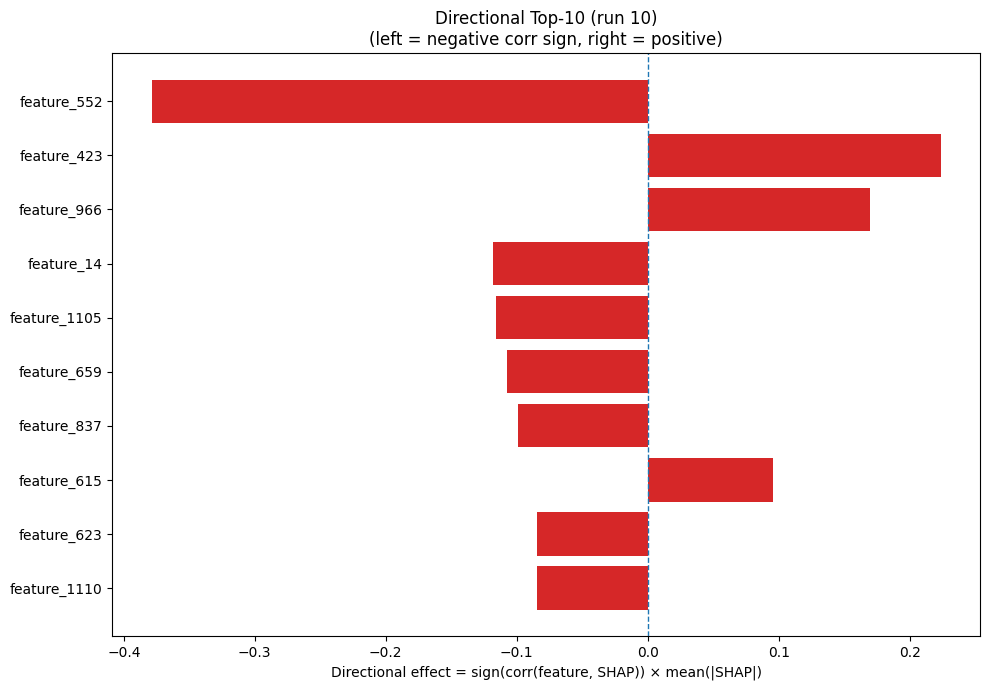

Data behind this chart, as committed beside it:
Index, Feature, CorrSign, MeanAbsSHAP, DirectionalEffect
552, feature_552, -1.0, 0.3785, -0.3785
423, feature_423, 1.0, 0.2236, 0.2236
966, feature_966, 1.0, 0.1699, 0.1699
14, feature_14, -1.0, 0.118, -0.118
1105, feature_1105, -1.0, 0.1161, -0.1161
659, feature_659, -1.0, 0.1073, -0.1073
837, feature_837, -1.0, 0.09927, -0.09927
615, feature_615, 1.0, 0.09582, 0.09582
623, feature_623, -1.0, 0.08448, -0.08448
1110, feature_1110, -1.0, 0.08436, -0.08436
1148, feature_1148, 1.0, 0.08218, 0.08218
16, feature_16, 1.0, 0.08058, 0.08058
450, feature_450, 1.0, 0.07748, 0.07748
1165, feature_1165, 1.0, 0.07319, 0.07319
61, feature_61, 1.0, 0.07224, 0.07224
660, feature_660, -1.0, 0.0714, -0.0714
631, feature_631, 1.0, 0.06886, 0.06886
958, feature_958, -1.0, 0.06829, -0.06829
40, feature_40, 1.0, 0.06541, 0.06541
554, feature_554, -1.0, 0.05804, -0.05804
1029, feature_1029, 1.0, 0.05765, 0.05765
617, feature_617, 1.0, 0.05711, 0.05711
912, feature_912, -1.0, 0.05629, -0.05629
82, feature_82, -1.0, 0.05478, -0.05478
764, feature_764, -1.0, 0.05422, -0.05422
582, feature_582, 1.0, 0.0515, 0.0515
441, feature_441, 1.0, 0.05112, 0.05112
691, feature_691, -1.0, 0.05046, -0.05046
722, feature_722, -1.0, 0.04456, -0.04456
443, feature_443, 1.0, 0.04419, 0.04419
656, feature_656, -1.0, 0.04408, -0.04408
1056, feature_1056, 1.0, 0.04062, 0.04062
271, feature_271, 1.0, 0.03743, 0.03743
868, feature_868, -1.0, 0.03718, -0.03718
995, feature_995, -1.0, 0.03651, -0.03651
145, feature_145, 1.0, 0.0359, 0.0359
718, feature_718, 1.0, 0.03576, 0.03576
853, feature_853, 1.0, 0.03429, 0.03429
114, feature_114, -1.0, 0.03424, -0.03424
876, feature_876, 1.0, 0.0324, 0.0324
808, feature_808, -1.0, 0.03185, -0.03185
1177, feature_1177, -1.0, 0.03138, -0.03138
4, feature_4, -1.0, 0.03078, -0.03078
635, feature_635, -1.0, 0.03026, -0.03026
576, feature_576, 1.0, 0.0301, 0.0301
93, feature_93, 1.0, 0.03004, 0.03004
1240, feature_1240, -1.0, 0.02855, -0.02855
786, feature_786, -1.0, 0.02827, -0.02827
590, feature_590, 1.0, 0.028, 0.028
1037, feature_1037, 1.0, 0.02771, 0.02771
77, feature_77, 1.0, 0.027, 0.027
15, feature_15, -1.0, 0.02682, -0.02682
506, feature_506, 1.0, 0.02674, 0.02674
1218, feature_1218, -1.0, 0.02643, -0.02643
166, feature_166, 1.0, 0.02639, 0.02639
1152, feature_1152, -1.0, 0.02636, -0.02636
95, feature_95, -1.0, 0.02341, -0.02341
1061, feature_1061, 1.0, 0.02291, 0.02291
503, feature_503, 1.0, 0.02291, 0.02291
562, feature_562, -1.0, 0.02285, -0.02285
... 1,220 more rows
